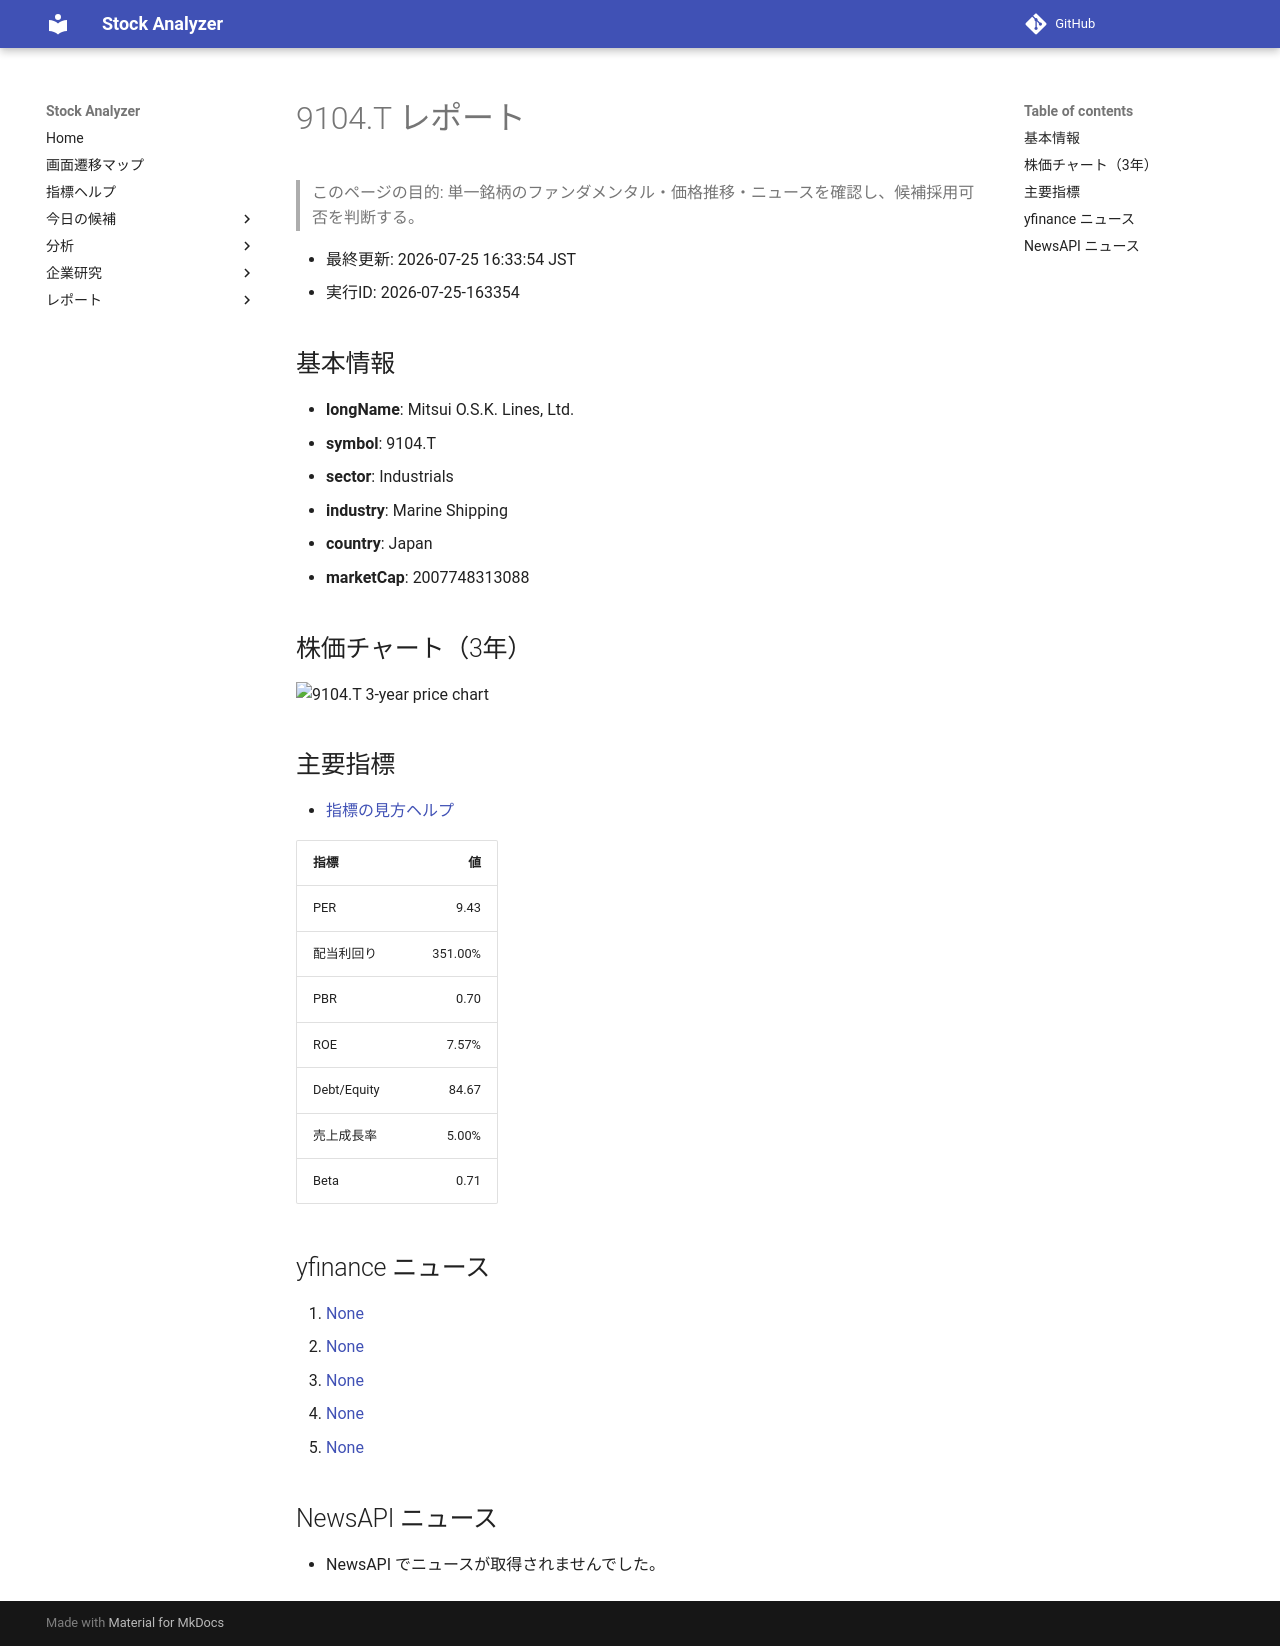

repository: Yumi-note/Making-APP · page: reports/2026-07-25/163354/9104_T/index.html · generator: mkdocs

# 9104.T レポート

> このページの目的: 単一銘柄のファンダメンタル・価格推移・ニュースを確認し、候補採用可否を判断する。

- 最終更新: 2026-07-25 16:33:54 JST
- 実行ID: 2026-07-25-163354

## 基本情報

- **longName**: Mitsui O.S.K. Lines, Ltd.
- **symbol**: 9104.T
- **sector**: Industrials
- **industry**: Marine Shipping
- **country**: Japan
- **marketCap**: 2007748313088

## 株価チャート（3年）

![9104.T 3-year price chart](9104_T_3y.png)

## 主要指標

- [指標の見方ヘルプ](../../../../indicators.md)

| 指標 | 値 |
|---|---:|
| PER | 9.43 |
| 配当利回り | 351.00% |
| PBR | 0.70 |
| ROE | 7.57% |
| Debt/Equity | 84.67 |
| 売上成長率 | 5.00% |
| Beta | 0.71 |

## yfinance ニュース

1. [None](None)
2. [None](None)
3. [None](None)
4. [None](None)
5. [None](None)

## NewsAPI ニュース

- NewsAPI でニュースが取得されませんでした。
